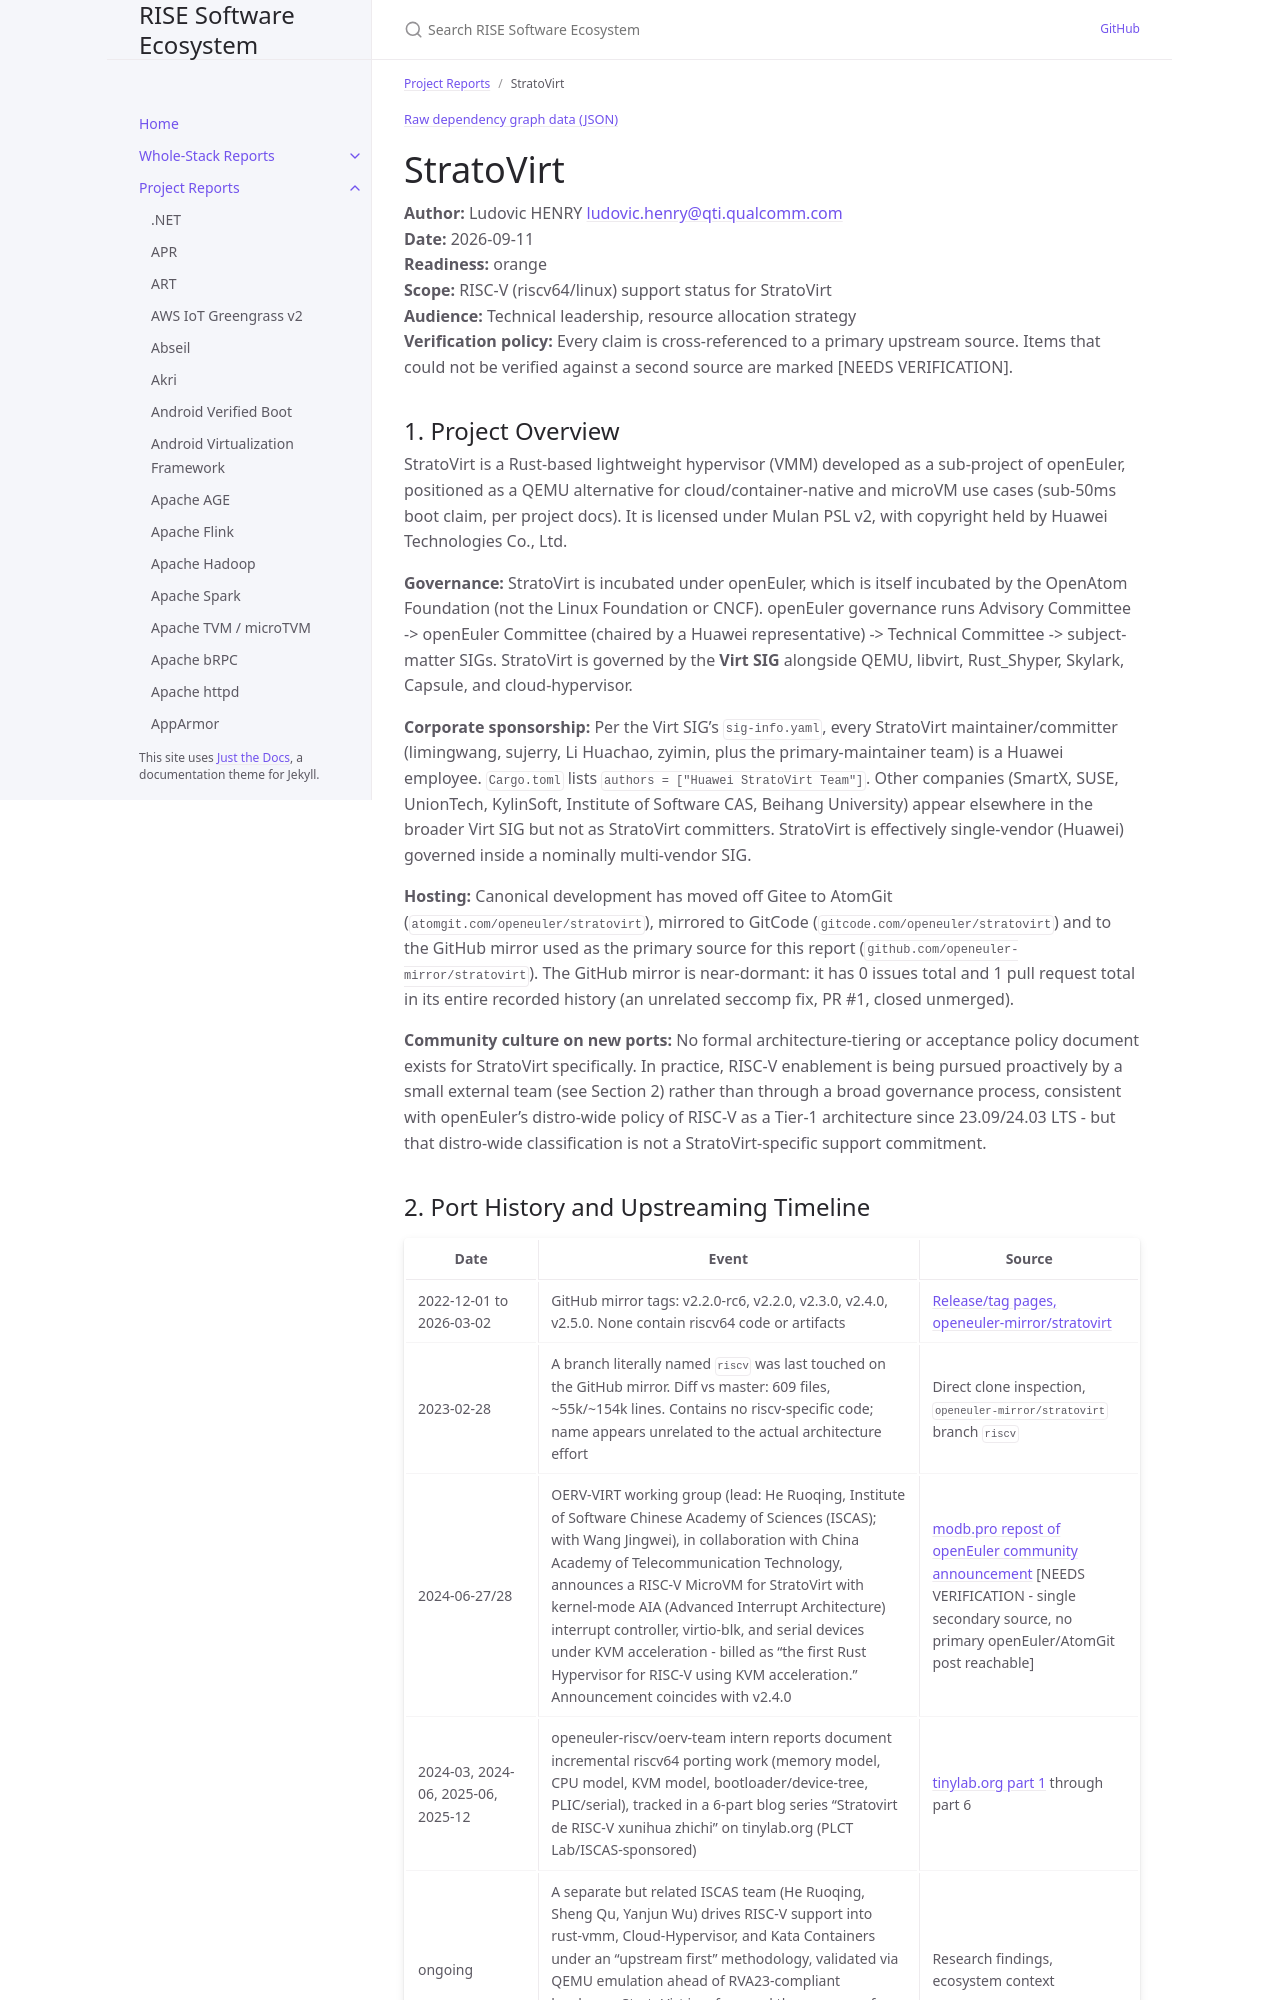

repository: riseproject-dev/sw-ecosystem · page: pr-preview/pr-9/project-reports/stratovirt.html · generator: jekyll

---
title: StratoVirt
parent: Project Reports
color: orange
---

{% include dependency-graph.html slug="dependencies" subset="stratovirt" %}

# StratoVirt

**Author:** Ludovic HENRY <ludovic.henry@qti.qualcomm.com><br/>
**Date:** 2026-09-11<br/>
**Readiness:** orange<br/>
**Scope:** RISC-V (riscv64/linux) support status for StratoVirt<br/>
**Audience:** Technical leadership, resource allocation strategy<br/>
**Verification policy:** Every claim is cross-referenced to a primary upstream source. Items that could not be verified against a second source are marked [NEEDS VERIFICATION].<br/>

## 1. Project Overview

StratoVirt is a Rust-based lightweight hypervisor (VMM) developed as a sub-project of openEuler, positioned as a QEMU alternative for cloud/container-native and microVM use cases (sub-50ms boot claim, per project docs). It is licensed under Mulan PSL v2, with copyright held by Huawei Technologies Co., Ltd.

**Governance:** StratoVirt is incubated under openEuler, which is itself incubated by the OpenAtom Foundation (not the Linux Foundation or CNCF). openEuler governance runs Advisory Committee -> openEuler Committee (chaired by a Huawei representative) -> Technical Committee -> subject-matter SIGs. StratoVirt is governed by the **Virt SIG** alongside QEMU, libvirt, Rust_Shyper, Skylark, Capsule, and cloud-hypervisor.

**Corporate sponsorship:** Per the Virt SIG's `sig-info.yaml`, every StratoVirt maintainer/committer (limingwang, sujerry, Li Huachao, zyimin, plus the primary-maintainer team) is a Huawei employee. `Cargo.toml` lists `authors = ["Huawei StratoVirt Team"]`. Other companies (SmartX, SUSE, UnionTech, KylinSoft, Institute of Software CAS, Beihang University) appear elsewhere in the broader Virt SIG but not as StratoVirt committers. StratoVirt is effectively single-vendor (Huawei) governed inside a nominally multi-vendor SIG.

**Hosting:** Canonical development has moved off Gitee to AtomGit (`atomgit.com/openeuler/stratovirt`), mirrored to GitCode (`gitcode.com/openeuler/stratovirt`) and to the GitHub mirror used as the primary source for this report (`github.com/openeuler-mirror/stratovirt`). The GitHub mirror is near-dormant: it has 0 issues total and 1 pull request total in its entire recorded history (an unrelated seccomp fix, PR #1, closed unmerged).

**Community culture on new ports:** No formal architecture-tiering or acceptance policy document exists for StratoVirt specifically. In practice, RISC-V enablement is being pursued proactively by a small external team (see Section 2) rather than through a broad governance process, consistent with openEuler's distro-wide policy of RISC-V as a Tier-1 architecture since 23.09/24.03 LTS - but that distro-wide classification is not a StratoVirt-specific support commitment.
